Dataset: dataset (GitHub, brockly/CSC391Project4). Classes: no river, river.

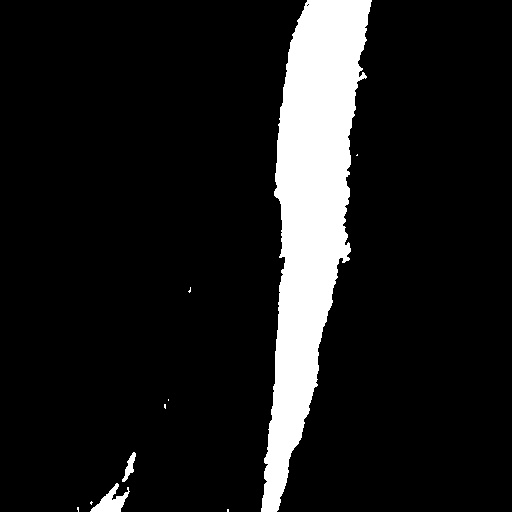
Label: river

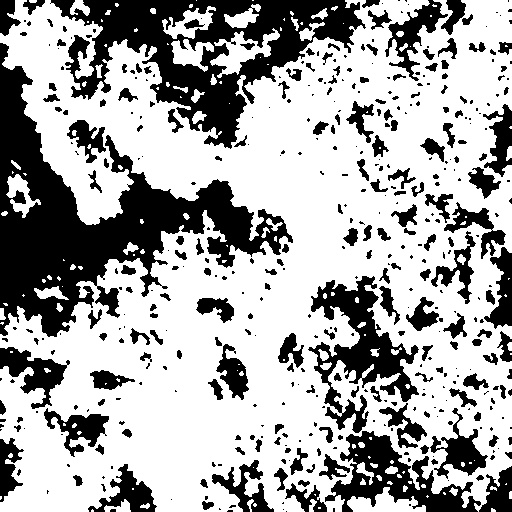
Label: no river

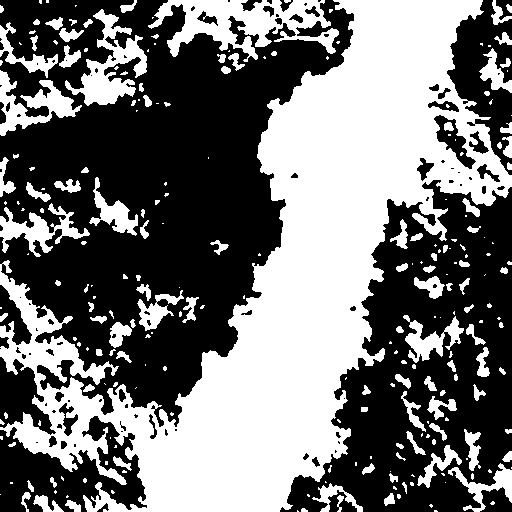
Label: river

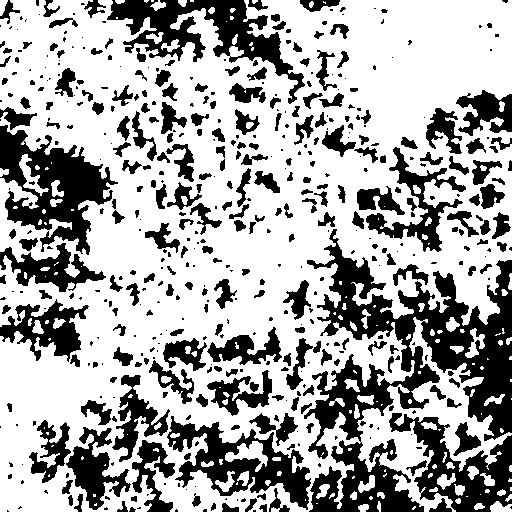
Label: no river

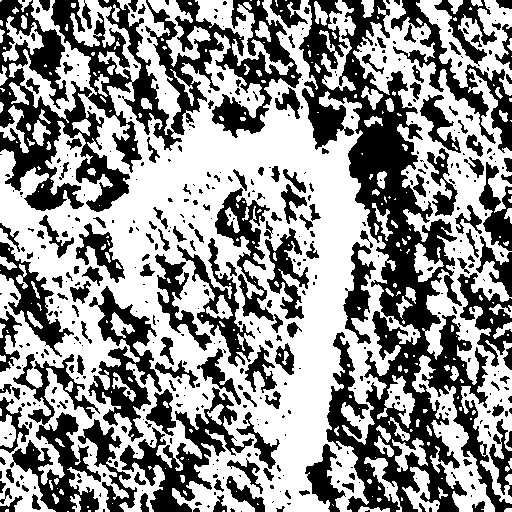
Label: river

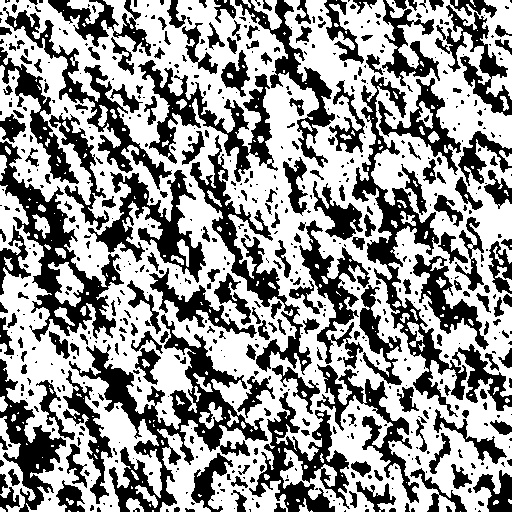
Label: no river
